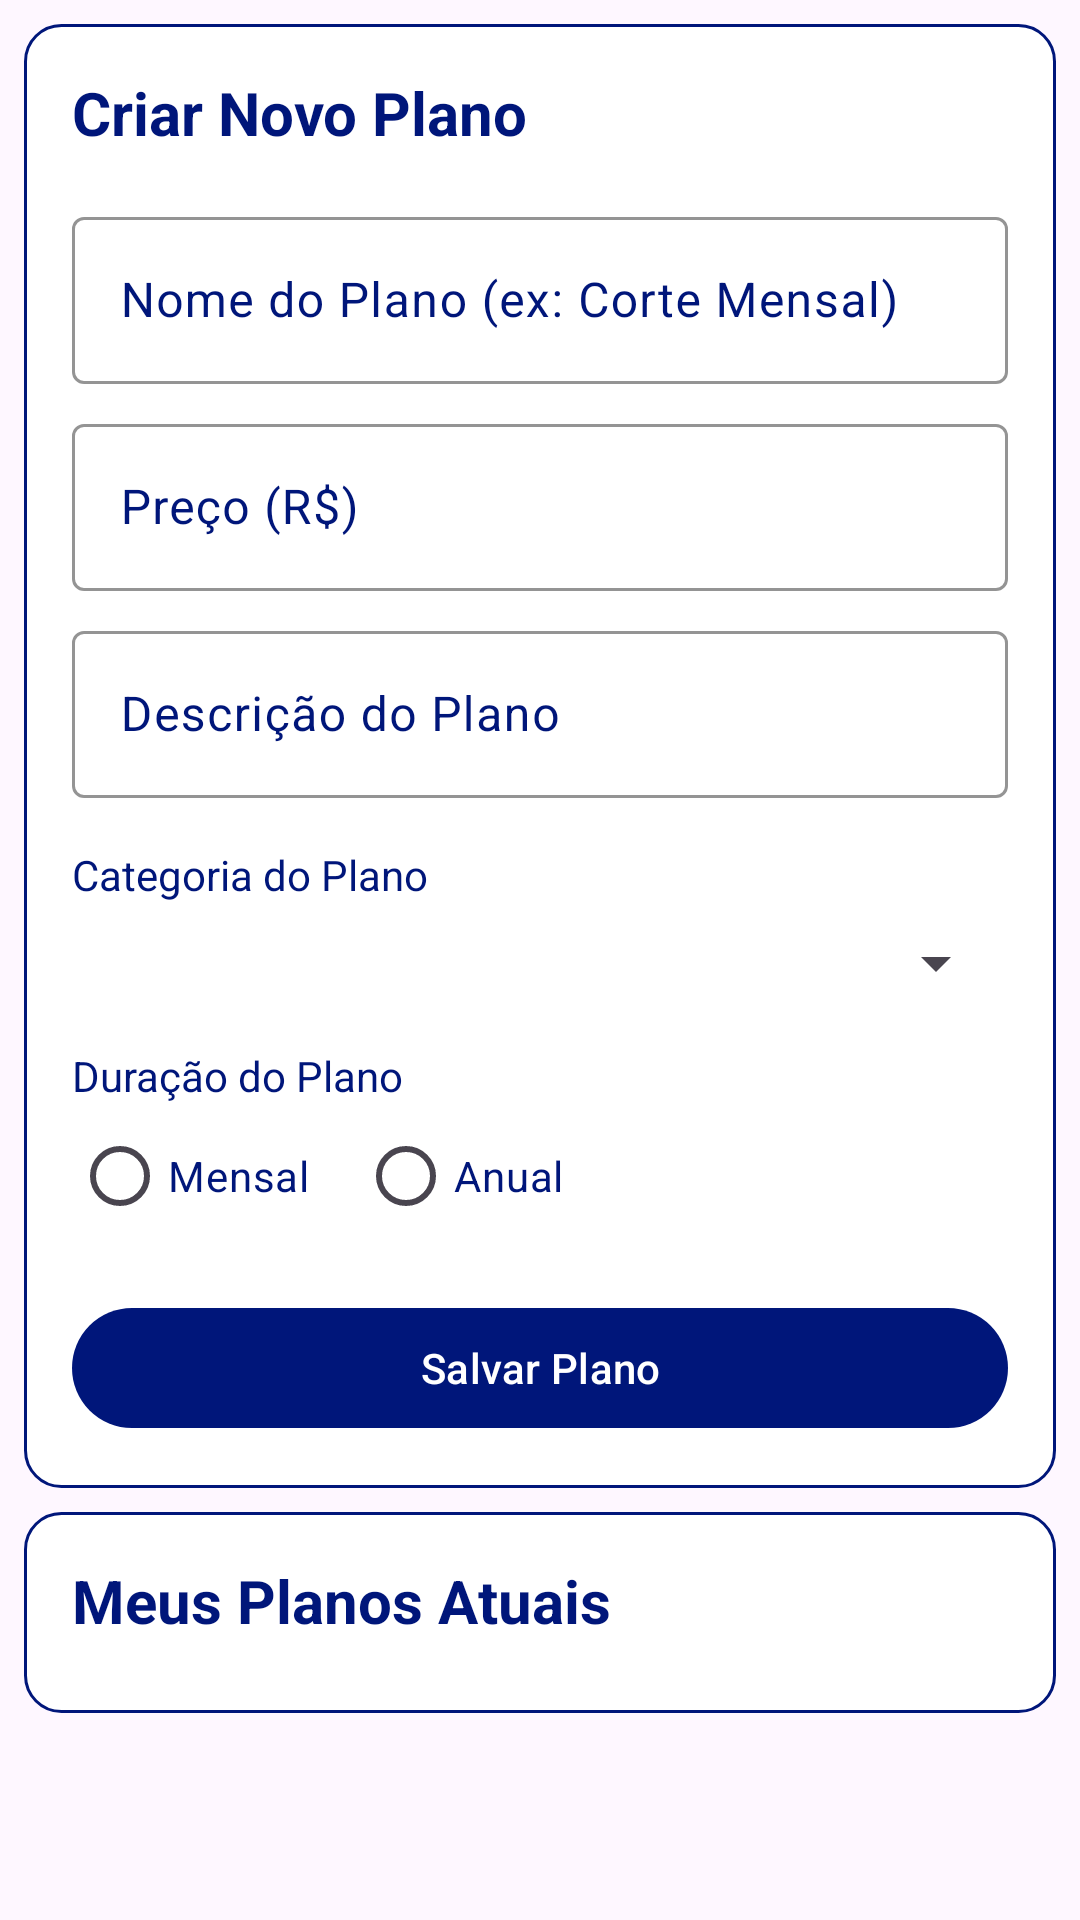

Android layout source for this screen:
<!-- AndroidManifest.xml: application theme Theme.Stilo -->
<!-- res/layout/activity_manage_plans.xml -->
<?xml version="1.0" encoding="utf-8"?>
<RelativeLayout xmlns:android="http://schemas.android.com/apk/res/android"
    xmlns:app="http://schemas.android.com/apk/res-auto"
    xmlns:tools="http://schemas.android.com/tools"
    android:layout_width="match_parent"
    android:layout_height="match_parent"
    android:background="@drawable/screen_background"
    tools:context=".ManagePlansActivity">

    <ScrollView
        android:id="@+id/manage_plans_content"
        android:layout_width="match_parent"
        android:layout_height="match_parent"
        android:padding="8dp">

        <LinearLayout
            android:layout_width="match_parent"
            android:layout_height="wrap_content"
            android:orientation="vertical">

            <LinearLayout
                android:layout_width="match_parent"
                android:layout_height="wrap_content"
                android:background="@drawable/custom_card_background"
                android:orientation="vertical"
                android:padding="16dp"
                android:layout_marginBottom="8dp">

                <TextView
                    android:layout_width="wrap_content"
                    android:layout_height="wrap_content"
                    android:text="Criar Novo Plano"
                    android:textColor="@color/card_text_color"
                    android:textSize="20sp"
                    android:textStyle="bold" />

                <com.google.android.material.textfield.TextInputLayout
                    style="@style/Widget.App.TextInputLayout"
                    android:layout_width="match_parent"
                    android:layout_height="wrap_content"
                    android:textColorHint="@color/card_text_color"
                    app:boxStrokeColor="@color/card_text_color"
                    app:boxBackgroundColor="@android:color/transparent"
                    android:layout_marginTop="16dp">

                    <com.google.android.material.textfield.TextInputEditText
                        android:id="@+id/plan_name_edit_text"
                        android:layout_width="match_parent"
                        android:layout_height="wrap_content"
                        android:textColor="@color/card_text_color"
                        android:hint="Nome do Plano (ex: Corte Mensal)" />
                </com.google.android.material.textfield.TextInputLayout>

                <com.google.android.material.textfield.TextInputLayout
                    style="@style/Widget.App.TextInputLayout"
                    android:layout_width="match_parent"
                    android:layout_height="wrap_content"
                    android:textColorHint="@color/card_text_color"
                    app:boxStrokeColor="@color/card_text_color"
                    app:boxBackgroundColor="@android:color/transparent"
                    android:layout_marginTop="8dp">

                    <com.google.android.material.textfield.TextInputEditText
                        android:id="@+id/plan_price_edit_text"
                        android:layout_width="match_parent"
                        android:layout_height="wrap_content"
                        android:hint="Preço (R$)"
                        android:textColor="@color/card_text_color"
                        android:inputType="numberDecimal" />
                </com.google.android.material.textfield.TextInputLayout>

                <com.google.android.material.textfield.TextInputLayout
                    style="@style/Widget.App.TextInputLayout"
                    android:layout_width="match_parent"
                    android:layout_height="wrap_content"
                    android:textColorHint="@color/card_text_color"
                    app:boxStrokeColor="@color/card_text_color"
                    app:boxBackgroundColor="@android:color/transparent"
                    android:layout_marginTop="8dp">

                    <com.google.android.material.textfield.TextInputEditText
                        android:id="@+id/plan_description_edit_text"
                        android:layout_width="match_parent"
                        android:layout_height="wrap_content"
                        android:hint="Descrição do Plano"
                        android:textColor="@color/card_text_color"
                        android:inputType="textMultiLine" />
                </com.google.android.material.textfield.TextInputLayout>

                <TextView
                    android:layout_width="wrap_content"
                    android:layout_height="wrap_content"
                    android:layout_marginTop="16dp"
                    android:textColor="@color/card_text_color"
                    android:text="Categoria do Plano" />

                <Spinner
                    android:id="@+id/plan_category_spinner"
                    android:layout_width="match_parent"
                    android:layout_height="wrap_content"
                    android:layout_marginTop="8dp" />

                <TextView
                    android:layout_width="wrap_content"
                    android:layout_height="wrap_content"
                    android:layout_marginTop="16dp"
                    android:textColor="@color/card_text_color"
                    android:text="Duração do Plano" />

                <RadioGroup
                    android:id="@+id/plan_duration_radio_group"
                    android:layout_width="match_parent"
                    android:layout_height="wrap_content"
                    android:orientation="horizontal">

                    <RadioButton
                        android:id="@+id/monthly_radio_button"
                        android:layout_width="wrap_content"
                        android:layout_height="wrap_content"
                        android:textColor="@color/card_text_color"
                        android:text="Mensal" />

                    <RadioButton
                        android:id="@+id/yearly_radio_button"
                        android:layout_width="wrap_content"
                        android:layout_height="wrap_content"
                        android:layout_marginStart="16dp"
                        android:textColor="@color/card_text_color"
                        android:text="Anual" />
                </RadioGroup>

                <com.google.android.material.button.MaterialButton
                    android:id="@+id/save_plan_button"
                    android:layout_width="match_parent"
                    android:layout_height="wrap_content"
                    android:layout_marginTop="16dp"
                    android:textColor="@color/on_primary"
                    android:text="Salvar Plano" />

            </LinearLayout>

            <LinearLayout
                android:layout_width="match_parent"
                android:layout_height="wrap_content"
                android:background="@drawable/custom_card_background"
                android:orientation="vertical"
                android:padding="16dp">

                <TextView
                    android:layout_width="wrap_content"
                    android:layout_height="wrap_content"
                    android:text="Meus Planos Atuais"
                    android:textColor="@color/card_text_color"
                    android:textSize="20sp"
                    android:textStyle="bold" />

                <ProgressBar
                    android:id="@+id/existing_plans_progress"
                    android:layout_width="wrap_content"
                    android:layout_height="wrap_content"
                    android:layout_gravity="center"
                    android:layout_marginTop="8dp"
                    android:visibility="gone"/>

                <androidx.recyclerview.widget.RecyclerView
                    android:id="@+id/existing_plans_recycler_view"
                    android:layout_width="match_parent"
                    android:layout_height="wrap_content"
                    android:layout_marginTop="8dp" />
            </LinearLayout>
        </LinearLayout>
    </ScrollView>

    <include layout="@layout/view_no_connection" />

</RelativeLayout>
<!-- res/layout/view_no_connection.xml (included above) -->
<?xml version="1.0" encoding="utf-8"?>
<RelativeLayout xmlns:android="http://schemas.android.com/apk/res/android"
    xmlns:app="http://schemas.android.com/apk/res-auto"
    android:id="@+id/no_connection_view"
    android:layout_width="match_parent"
    android:layout_height="match_parent"
    android:background="?attr/colorSurface"
    android:gravity="center"
    android:visibility="gone">

    <ImageView
        android:id="@+id/no_connection_icon"
        android:layout_width="80dp"
        android:layout_height="80dp"
        android:layout_centerHorizontal="true"
        android:layout_marginBottom="16dp"
        app:srcCompat="@drawable/ic_signal_wifi_off"
        app:tint="@color/text_color_selector" />

    <TextView
        android:id="@+id/no_connection_title"
        android:layout_width="wrap_content"
        android:layout_height="wrap_content"
        android:layout_below="@id/no_connection_icon"
        android:layout_centerHorizontal="true"
        android:text="Sem conexão com a internet"
        android:textColor="@color/text_color_selector"
        android:textSize="22sp"
        android:textStyle="bold" />

    <TextView
        android:id="@+id/no_connection_subtitle"
        android:layout_width="wrap_content"
        android:layout_height="wrap_content"
        android:layout_below="@id/no_connection_title"
        android:layout_centerHorizontal="true"
        android:layout_marginTop="8dp"
        android:text="Verifique sua conexão e tente novamente."
        android:textColor="@color/text_color_selector"
        android:textSize="16sp" />

    <com.google.android.material.button.MaterialButton
        android:id="@+id/retry_button"
        style="@style/Widget.Material3.Button.OutlinedButton"
        android:layout_width="wrap_content"
        android:layout_height="wrap_content"
        android:layout_below="@id/no_connection_subtitle"
        android:layout_centerHorizontal="true"
        android:layout_marginTop="24dp"
        android:text="Tentar Novamente"
        android:textColor="@color/text_color_selector" />

</RelativeLayout>
<!-- resources referenced by this layout -->
<resources>
  <color name="card_text_color">@color/primary</color>
  <color name="on_primary">#FFFFFF</color>
  <!-- drawable custom_card_background (drawable) -->
  <?xml version="1.0" encoding="utf-8"?>
  <shape xmlns:android="http://schemas.android.com/apk/res/android"
      android:shape="rectangle">
      <solid android:color="@android:color/white" />
      <stroke
          android:width="1dp"
          android:color="?attr/colorPrimary" />
      <corners android:radius="12dp" />
  </shape>
  <!-- drawable ic_signal_wifi_off (drawable) -->
  <?xml version="1.0" encoding="utf-8"?>
  <vector xmlns:android="http://schemas.android.com/apk/res/android"
      android:width="24dp"
      android:height="24dp"
      android:viewportWidth="24"
      android:viewportHeight="24"
      android:tint="?attr/colorOnSurface">
  
      <path
          android:fillColor="@android:color/white"
          android:pathData="M12,6.5c2.76,0 5,2.24 5,5c0,0.34 -0.04,0.67 -0.1,1 L19,14.9C20.25,13.19 21,11.2 21,9c0,-4.97 -4.03,-9 -9,-9 -2.2,0 -4.2,0.78 -5.9,2.09L7.1,5.1C8.33,4.34 9.86,4 12,4c4.42,0 8,3.58 8,8c0,1.86 -0.63,3.58 -1.68,4.98L12.9,13.1C12.33,12.24 12,11.17 12,10c0,-2.76 2.24,-5 5,-5zM1.39,4.22L6,8.83C3.36,9.61 1,12.06 1,15c0,3.31 2.69,6 6,6c2.94,0 5.39,-2.36 5.17,-5.17l5.61,5.61L19.2,19.2 2.81,2.81 1.39,4.22zM11,15c0,2.21 -1.79,4 -4,4 -2.21,0 -4,-1.79 -4,-4s1.79,-4 4,-4c1.06,0 2.02,0.42 2.72,1.1L11,13.72C11,14.12 11,14.55 11,15z"/>
  </vector>
  <style name="Widget.App.TextInputLayout" parent="Widget.MaterialComponents.TextInputLayout.OutlinedBox">
          <item name="boxStrokeColor">@color/text_input_layout_stroke_color</item>
          <item name="android:textColorHint">@android:color/white</item>
      </style>
  <style name="Theme.Stilo" parent="Base.Theme.Stilo" />
  <color name="primary">#00167a</color>
  <color name="text_input_layout_stroke_color">@color/white</color>
  <style name="Base.Theme.Stilo" parent="Theme.Material3.DayNight.NoActionBar">
          
          <item name="colorPrimary">@color/primary</item>
          <item name="colorPrimaryVariant">@color/primary_dark</item>
          <item name="colorOnPrimary">@color/white</item>
          
          <item name="colorSecondary">@color/primary</item>
          <item name="colorSecondaryVariant">@color/primary_dark</item>
          <item name="colorOnSecondary">@color/black</item>
          
          <item name="android:statusBarColor">?attr/colorPrimaryVariant</item>
      </style>
  <color name="white">#FFFFFFFF</color>
  <color name="primary_dark">#000c42</color>
  <color name="black">#FF000000</color>
</resources>
